Labelled photos from "studio_data", an image-classification folder in React-Developer751/new-ia. The possible labels are: accounting finance, agriculture farm, bakery, barber, bookstore, cafe, car repair, car showroom, car wash, cleaning, clinic doctor, coaching tuition, construction, dental, digital agency, ecommerce, electrician, event party, fast food, florist, grocery, gym, ice cream, indian thali, interior design, jewellery, juice bar, kurti store, law firm, logistics, mobile app, none, pet clinic, pharmacy, photography, plumbing, real estate, italian restaurant, SaaS, salon, saree boutique, school, shoe store, solar energy, spa, sushi, sweet shop, toy store, travel agency, wedding, yoga.

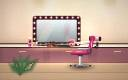
Label: salon

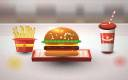
Label: fast food

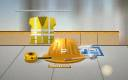
Label: construction

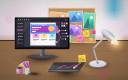
Label: digital agency

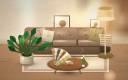
Label: interior design

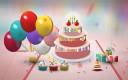
Label: event party
